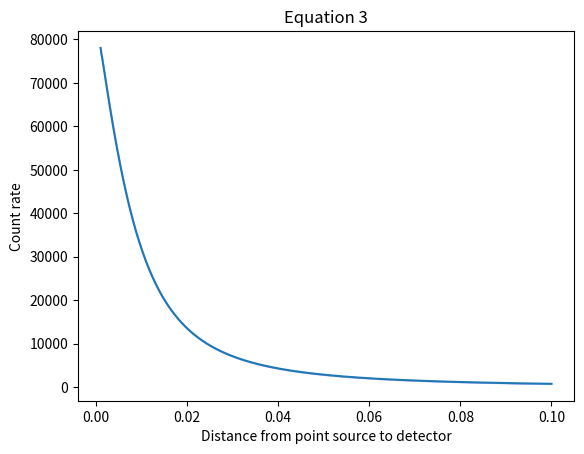

Write the Python code that produced this figure. (Note: this script raises an exception after producing the figure.)
import numpy as np
import matplotlib.pyplot as plt
from scipy.ndimage import gaussian_filter1d

N=1000000 # Number of simulated particles for Monte Carlo method
# Limits of the integrals, dimensions in SI units
r1=0.02343/2
L=0.0028
y3b=0.005
y3a=-0.005
z3b=0.005
z3a=-0.005
y3=np.random.uniform(y3a, y3b, N)
z3=np.random.uniform(z3a, z3b, N)
x1b=L
x1a=0
x1=np.random.uniform(x1a, x1b, N)
y1b=r1
y1a=-r1
y1=np.random.uniform(y1a, y1b, N)
z1b=np.sqrt(r1**2-y1**2)
z1a=-np.sqrt(r1**2-y1**2)
z1=np.random.uniform(z1a, z1b, N)
C=1000000 # Activity of source set as 1M Bq
# Computing the integral
def equation3(x2):
    def integral(z3, y3, z1, y1, x1):
        I=C/(np.pi*r1**2*L)
        theta2=(x2+x1)/((x2+x1)**2+(y3-y1)**2+(z3-z1)**2)**1.5/(4*np.pi)
        P=I*theta2
        return P
    y=integral(z3, y3, z1, y1, x1)   
    y_mean=(y.sum())/len(y)
    domain=0.01**2*np.pi*r1**2*L
    integ=domain*y_mean    
    return integ

x2 = np.linspace(0.001, 0.1, num=1000, endpoint = True)


y=np.array([])
for n in range (0, len(x2)):
    y=np.append(y, equation3(x2[n]))
errors = np.sqrt(y)

plt.figure(dpi=400)
plt.plot(x2, y)
plt.xlabel("Distance from point source to detector")
plt.ylabel("Count rate")
plt.title("Equation 3")

upper = gaussian_filter1d(y + errors, sigma = 3)
lower = gaussian_filter1d(y - errors, sigma = 3)
plt.fill_between(x2, upper, lower, color = "blue", alpha = 0.2)
plt.savefig('../code/diagrams/eq3.png')
plt.show()
